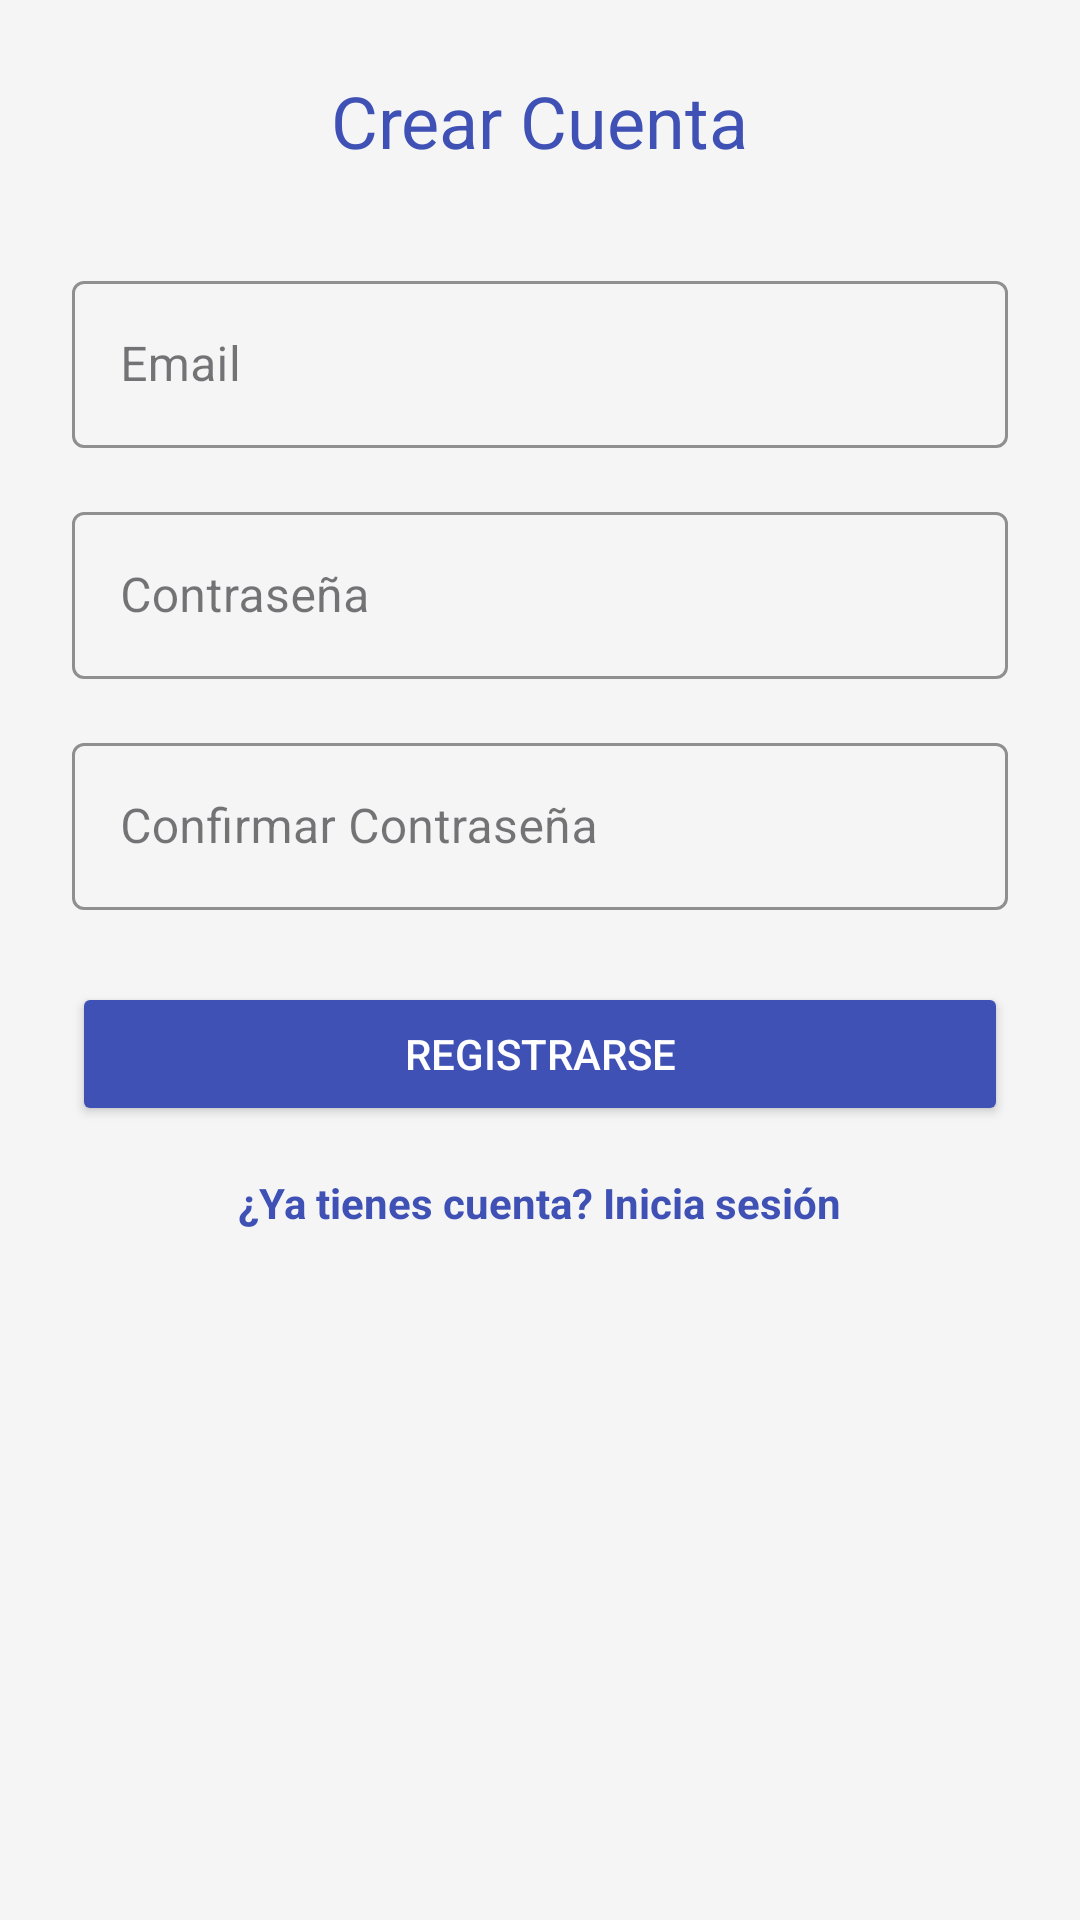

Produce the Android XML layout that renders to this screen, including the resource entries it uses.
<!-- AndroidManifest.xml: application theme Theme.MindFit -->
<!-- res/layout/activity_register.xml -->
<?xml version="1.0" encoding="utf-8"?>
<layout xmlns:android="http://schemas.android.com/apk/res/android"
    xmlns:app="http://schemas.android.com/apk/res-auto">

    <LinearLayout
        android:layout_width="match_parent"
        android:layout_height="match_parent"
        android:orientation="vertical"
        android:padding="24dp"
        android:background="@color/mindfit_bg_light">

        <TextView
            android:layout_width="wrap_content"
            android:layout_height="wrap_content"
            android:text="@string/register_title"
            android:textSize="24sp"
            android:textColor="@color/mindfit_primary"
            android:layout_gravity="center_horizontal"
            android:layout_marginBottom="32dp"/>

        <com.google.android.material.textfield.TextInputLayout
            style="@style/Widget.MaterialComponents.TextInputLayout.OutlinedBox"
            android:layout_width="match_parent"
            android:layout_height="wrap_content"
            android:layout_marginBottom="16dp"
            app:boxStrokeColor="@color/mindfit_primary">

            <com.google.android.material.textfield.TextInputEditText
                android:id="@+id/etEmail"
                android:layout_width="match_parent"
                android:layout_height="wrap_content"
                android:hint="@string/email_hint"
                android:inputType="textEmailAddress"/>
        </com.google.android.material.textfield.TextInputLayout>

        <com.google.android.material.textfield.TextInputLayout
            style="@style/Widget.MaterialComponents.TextInputLayout.OutlinedBox"
            android:layout_width="match_parent"
            android:layout_height="wrap_content"
            android:layout_marginBottom="16dp"
            app:boxStrokeColor="@color/mindfit_primary">

            <com.google.android.material.textfield.TextInputEditText
                android:id="@+id/etPassword"
                android:layout_width="match_parent"
                android:layout_height="wrap_content"
                android:hint="@string/password_hint"
                android:inputType="textPassword"/>
        </com.google.android.material.textfield.TextInputLayout>

        <com.google.android.material.textfield.TextInputLayout
            style="@style/Widget.MaterialComponents.TextInputLayout.OutlinedBox"
            android:layout_width="match_parent"
            android:layout_height="wrap_content"
            android:layout_marginBottom="24dp"
            app:boxStrokeColor="@color/mindfit_primary">

            <com.google.android.material.textfield.TextInputEditText
                android:id="@+id/etConfirmPassword"
                android:layout_width="match_parent"
                android:layout_height="wrap_content"
                android:hint="@string/confirm_password_hint"
                android:inputType="textPassword"/>
        </com.google.android.material.textfield.TextInputLayout>

        <Button
            android:id="@+id/btnRegister"
            android:layout_width="match_parent"
            android:layout_height="wrap_content"
            android:text="@string/register_button"
            android:backgroundTint="@color/mindfit_primary"
            android:textColor="@color/white"/>

        <TextView
            android:id="@+id/tvLoginLink"
            android:layout_width="wrap_content"
            android:layout_height="wrap_content"
            android:text="@string/already_have_account"
            android:textColor="@color/mindfit_primary"
            android:layout_gravity="center_horizontal"
            android:layout_marginTop="16dp"
            android:textStyle="bold"/>
    </LinearLayout>
</layout>
<!-- resources referenced by this layout -->
<resources>
  <color name="mindfit_bg_light">#F5F5F5</color>
  <color name="mindfit_primary">#3F51B5</color>
  <color name="white">#FFFFFFFF</color>
  <string name="already_have_account">¿Ya tienes cuenta? Inicia sesión</string>
  <string name="confirm_password_hint">Confirmar Contraseña</string>
  <string name="email_hint">Email</string>
  <string name="password_hint">Contraseña</string>
  <string name="register_button">REGISTRARSE</string>
  <string name="register_title">Crear Cuenta</string>
  <style name="Theme.MindFit" parent="Theme.Material3.DayNight">
          <item name="colorPrimary">@color/mindfit_primary</item>
          <item name="colorPrimaryVariant">@color/mindfit_primary_dark</item>
          <item name="colorOnPrimary">@color/mindfit_text_light</item>
          <item name="colorSecondary">@color/mindfit_secondary</item>
          <item name="colorOnSecondary">@color/mindfit_text_light</item>
          <item name="android:statusBarColor">?attr/colorPrimaryVariant</item>
          <item name="android:windowLightStatusBar">false</item>
      </style>
  <color name="mindfit_primary_dark">#303F9F</color>
  <color name="mindfit_text_light">#FFFFFF</color>
  <color name="mindfit_secondary">#FF5722</color>
</resources>
